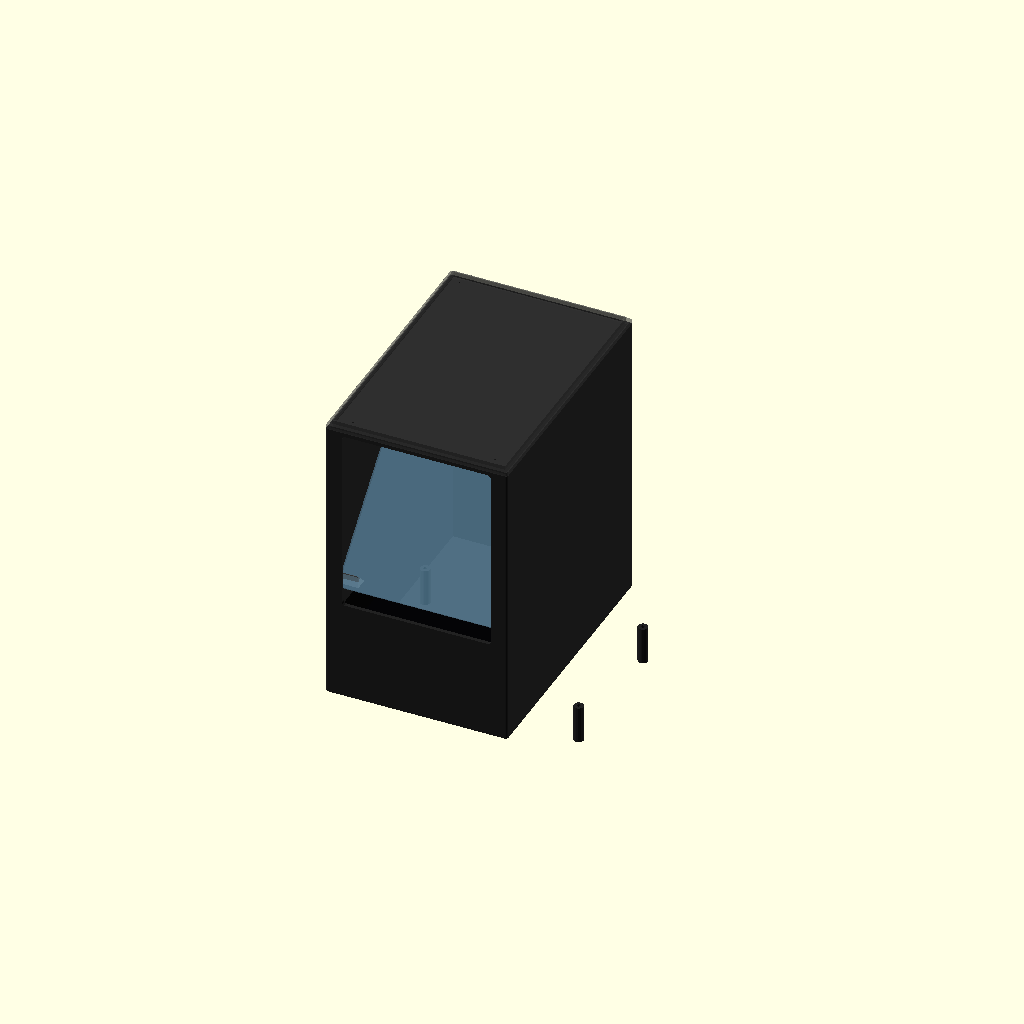
Cell 1: the model at its default parameters.
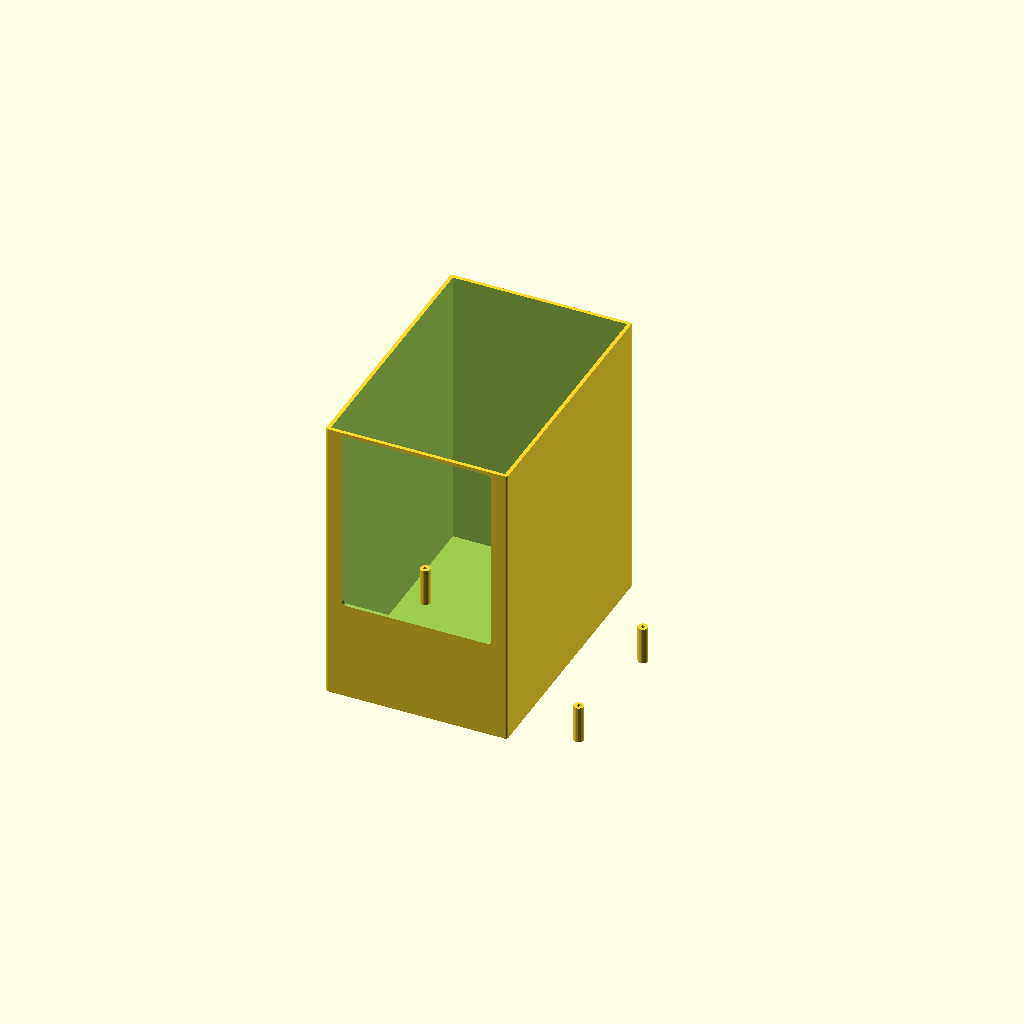
Cell 2 — RENDER_PART set to "body", the other parameters unchanged.
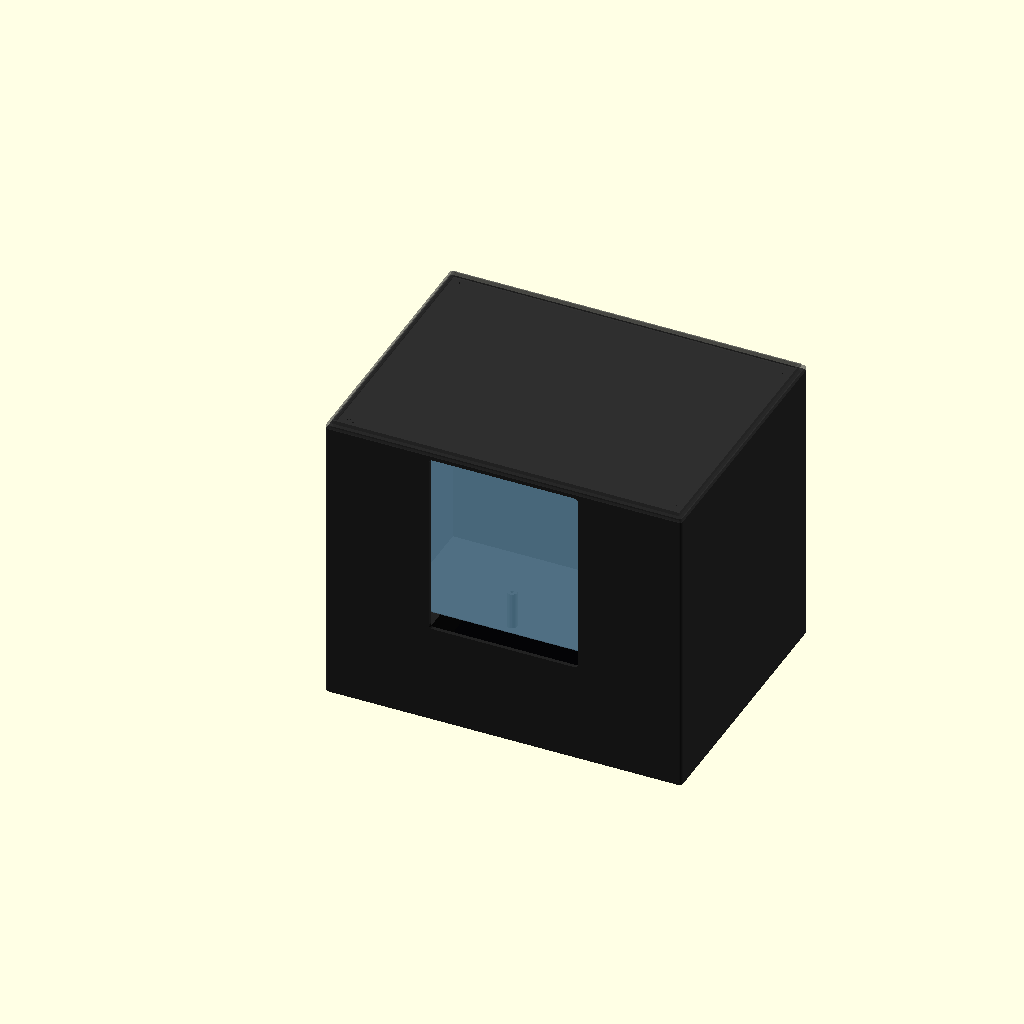
Cell 3 — inner_width set to 280, the other parameters unchanged.
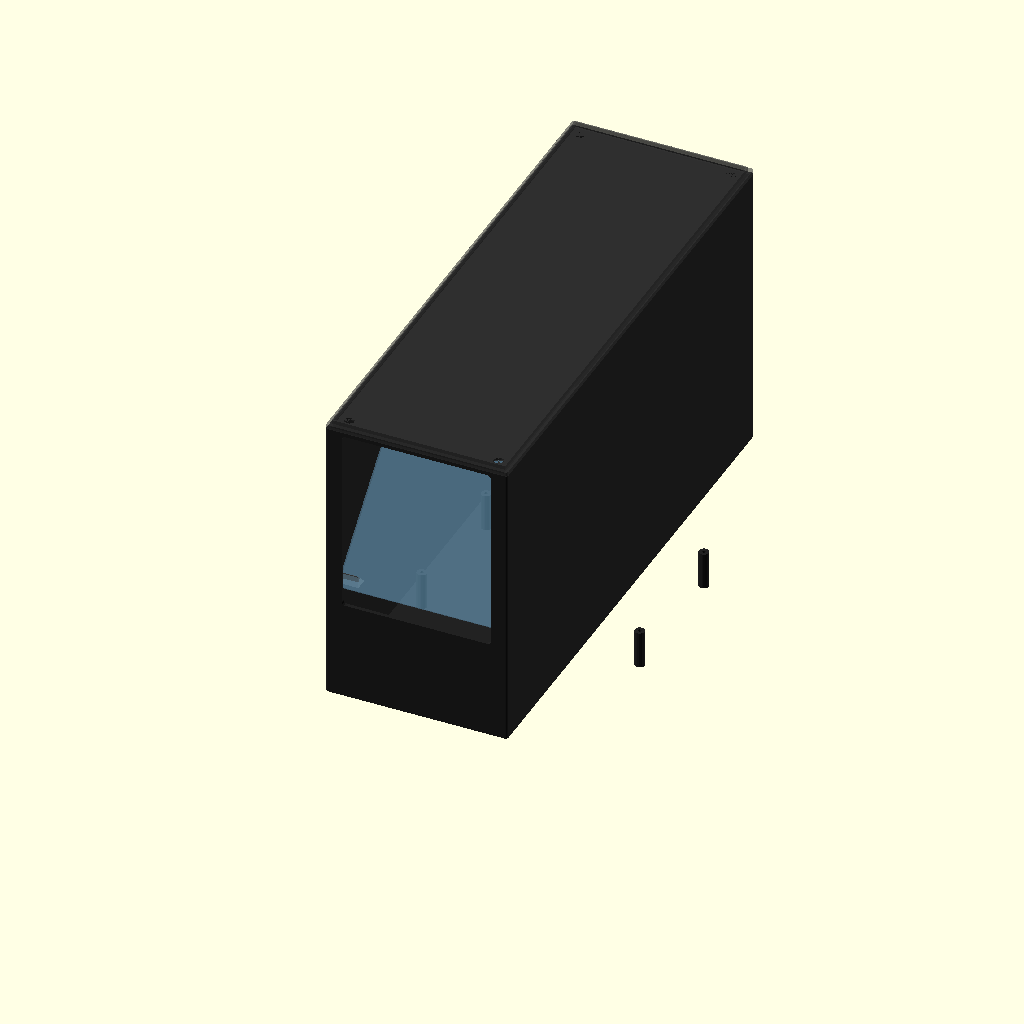
Cell 4: the same model with inner_depth = 420.
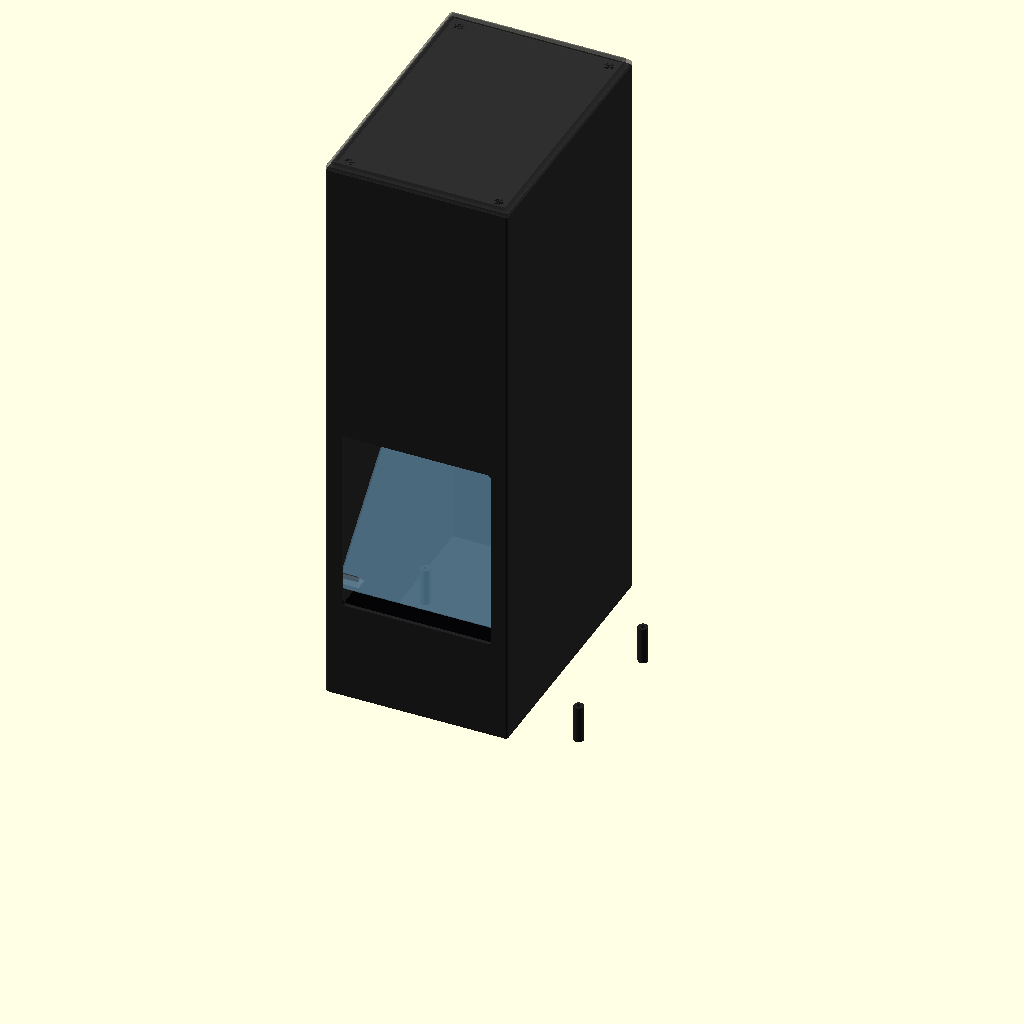
Cell 5: inner_height = 460 (everything else at default).
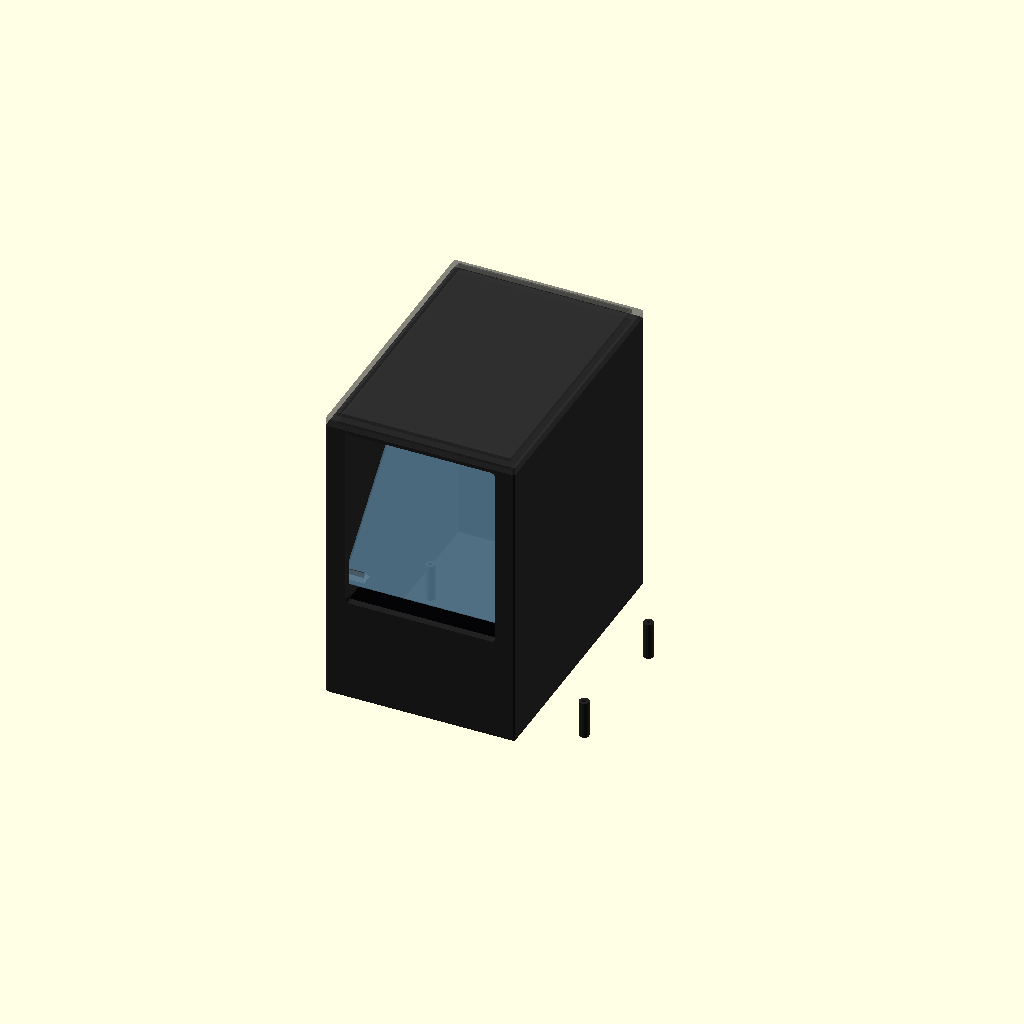
Cell 6: wall = 6 (everything else at default).
All cells are drawn from one camera (rotation 55°, 0°, 25°, orthographic, colour scheme Cornfield), so only the parameter changes between them.
OpenSCAD source file docs/assets/enclosure.scad:
// Vitrine - Pepper's Ghost Enclosure
// OpenSCAD model for 3D printing
//
// Usage:
//   1. Open this file in OpenSCAD (https://openscad.org/)
//   2. Select the part to print by changing `RENDER_PART`
//   3. Export as STL (F6 → File → Export as STL)
//
// Design:
//   - Display unit (PI5-CASE-TD2) is mounted face-up on M2.5 standoffs
//   - Pi 5 bump and cables are fully contained inside the enclosure
//   - Half mirror rests on small support tabs at 45 degrees
//   - Lid is removable (magnet-attached, not glued)

/* [Render Settings] */
// Which part to render for STL export
RENDER_PART = "preview"; // [preview, body, lid, mirror_tab]

/* [Enclosure Dimensions] */
// Internal dimensions (mm)
inner_width  = 140;  // left-right (viewer perspective)
inner_depth  = 210;  // front-back
inner_height = 230;  // bottom-top (standoff 30 + case 42 + mirror space ~155 + margin)

// Wall thickness (mm)
wall = 3;

/* [Display Unit - PI5-CASE-TD2] */
// Case outer dimensions
case_width  = 125.58;
case_depth  = 194.66;
case_total_h = 42.07;  // total height including Pi bump
case_base_h  = 12.16;  // back plate thickness (flat area with M2.5 holes)

// M2.5 mounting holes on case back (from drawing)
m25_spacing_x = 175.00;  // horizontal spacing
m25_spacing_y = 110.60;  // vertical spacing
m25_inset_x   = 9.83;    // from case edge to hole center
m25_inset_y   = 7.49;    // from case edge to hole center

// Pi 5 bump dimensions (approximate from drawing)
pi_bump_w   = 94.25;
pi_bump_d   = 60;
pi_bump_h   = case_total_h - case_base_h;  // ~29.91mm

/* [Standoffs] */
standoff_h = 30;    // M2.5 standoff height (must be >= pi_bump_h)
standoff_r = 4;     // standoff outer radius
m25_hole_r = 1.4;   // M2.5 screw hole radius

/* [Viewing Window] */
window_width  = 120;
window_height = 150;
// Window bottom edge: above standoffs + case, showing mirror reflection area
window_offset_bottom = standoff_h + case_total_h + 5;

/* [Ventilation] */
vent_slot_w    = 25;
vent_slot_h    = 3;
vent_rows      = 3;
vent_cols      = 2;
vent_spacing_h = 7;
vent_spacing_w = 40;

/* [Cable Hole] */
cable_hole_w = 24;
cable_hole_h = 14;
cable_hole_r = 3;
// Cable hole vertical position: in the standoff/Pi area
cable_hole_z = standoff_h / 2;

/* [Half Mirror] */
mirror_thickness = 3;
// Mirror rests above the display unit (with clearance for case edges)
mirror_start_z = standoff_h + case_total_h + 10;  // = 82mm from bottom
mirror_projection = 155;  // active display area length

/* [Magnet Recesses] */
magnet_r = 4;     // magnet diameter 6-8mm -> radius 4mm with clearance
magnet_depth = 2; // magnet thickness
magnet_inset = 10; // from inner corner

// ============================================================
// Calculated values
// ============================================================
outer_width  = inner_width + wall * 2;   // 146mm
outer_depth  = inner_depth + wall * 2;   // 216mm
outer_height = inner_height + wall;      // body: open top

// M2.5 hole positions relative to enclosure origin
// Case is centered in the enclosure
case_offset_x = (outer_width - case_width) / 2;
case_offset_y = (outer_depth - case_depth) / 2;

// ============================================================
// Modules
// ============================================================

module rounded_box(w, d, h, r=2) {
    hull() {
        for (x = [r, w-r], y = [r, d-r]) {
            translate([x, y, 0])
                cylinder(h=h, r=r, $fn=20);
        }
    }
}

module vent_slots() {
    total_w = (vent_cols - 1) * vent_spacing_w + vent_slot_w;
    start_x = (inner_width - total_w) / 2 + wall;
    start_z = wall + standoff_h - 5;

    for (col = [0:vent_cols-1], row = [0:vent_rows-1]) {
        translate([
            start_x + col * vent_spacing_w,
            0,
            start_z + row * vent_spacing_h
        ])
            cube([vent_slot_w, wall + 1, vent_slot_h]);
    }
}

module cable_hole() {
    translate([
        (outer_width - cable_hole_w) / 2,
        0,
        wall + cable_hole_z
    ])
        hull() {
            translate([cable_hole_r, 0, cable_hole_r])
                rotate([-90, 0, 0])
                    cylinder(h=wall+1, r=cable_hole_r, $fn=16);
            translate([cable_hole_w - cable_hole_r, 0, cable_hole_r])
                rotate([-90, 0, 0])
                    cylinder(h=wall+1, r=cable_hole_r, $fn=16);
            translate([cable_hole_r, 0, cable_hole_h - cable_hole_r])
                rotate([-90, 0, 0])
                    cylinder(h=wall+1, r=cable_hole_r, $fn=16);
            translate([cable_hole_w - cable_hole_r, 0, cable_hole_h - cable_hole_r])
                rotate([-90, 0, 0])
                    cylinder(h=wall+1, r=cable_hole_r, $fn=16);
        }
}

module viewing_window() {
    wr = 3;
    translate([
        (outer_width - window_width) / 2,
        0,
        wall + window_offset_bottom
    ])
        hull() {
            for (x = [wr, window_width - wr], z = [wr, window_height - wr]) {
                translate([x, -1, z])
                    rotate([-90, 0, 0])
                        cylinder(h=wall+2, r=wr, $fn=16);
            }
        }
}

module standoff_positions() {
    // M2.5 hole positions based on PI5-CASE-TD2 drawing
    positions = [
        [case_offset_x + m25_inset_x,                    case_offset_y + m25_inset_y],
        [case_offset_x + m25_inset_x + m25_spacing_x,    case_offset_y + m25_inset_y],
        [case_offset_x + m25_inset_x,                    case_offset_y + m25_inset_y + m25_spacing_y],
        [case_offset_x + m25_inset_x + m25_spacing_x,    case_offset_y + m25_inset_y + m25_spacing_y],
    ];
    for (pos = positions) {
        translate([pos[0], pos[1], 0])
            children();
    }
}

module standoffs() {
    standoff_positions() {
        difference() {
            cylinder(h=standoff_h, r=standoff_r, $fn=20);
            translate([0, 0, -1])
                cylinder(h=standoff_h + 2, r=m25_hole_r, $fn=16);
        }
    }
}

module standoff_bottom_holes() {
    // Through-holes in bottom panel for M2.5 screws
    standoff_positions() {
        translate([0, 0, -1])
            cylinder(h=wall + 2, r=m25_hole_r, $fn=16);
    }
}

module magnet_positions_body() {
    // Magnet recesses on top edge of body walls
    positions = [
        [wall + magnet_inset,                wall + magnet_inset],
        [outer_width - wall - magnet_inset,  wall + magnet_inset],
        [wall + magnet_inset,                outer_depth - wall - magnet_inset],
        [outer_width - wall - magnet_inset,  outer_depth - wall - magnet_inset],
    ];
    for (pos = positions) {
        translate([pos[0], pos[1], 0])
            children();
    }
}

module magnet_recesses_body() {
    magnet_positions_body() {
        translate([0, 0, inner_height + wall - magnet_depth])
            cylinder(h=magnet_depth + 1, r=magnet_r, $fn=20);
    }
}

module magnet_recesses_lid() {
    magnet_positions_body() {
        translate([0, 0, -1])
            cylinder(h=magnet_depth + 1, r=magnet_r, $fn=20);
    }
}

module mirror_tab() {
    // Small support tab for half mirror (glued at 45 degrees to side wall)
    tab_w = 15;
    tab_d = 10;
    tab_h = 10;

    // Triangular cross-section: 45-degree shelf
    hull() {
        cube([tab_w, tab_d, 0.1]);
        cube([tab_w, 0.1, tab_h]);
    }
}

// ============================================================
// Main body (open-top box)
// ============================================================

module body() {
    difference() {
        // Outer shell
        rounded_box(outer_width, outer_depth, inner_height + wall, r=2);

        // Inner cavity
        translate([wall, wall, wall])
            cube([inner_width, inner_depth, inner_height + 1]);

        // Front viewing window
        viewing_window();

        // Back ventilation
        translate([0, outer_depth - wall - 0.5, 0])
            vent_slots();

        // Back cable hole
        translate([0, outer_depth - wall - 0.5, 0])
            cable_hole();

        // Bottom M2.5 through-holes
        standoff_bottom_holes();

        // Magnet recesses on top edge
        magnet_recesses_body();
    }

    // Internal: M2.5 standoffs
    translate([0, 0, wall])
        standoffs();
}

// ============================================================
// Lid (top panel, magnet-attached)
// ============================================================

module lid() {
    lip_w = 1.5;
    lip_h = 3;

    difference() {
        union() {
            // Main plate
            rounded_box(outer_width, outer_depth, wall, r=2);
            // Inner alignment lip
            translate([wall + 0.3, wall + 0.3, wall])
                cube([inner_width - 0.6, inner_depth - 0.6, lip_h]);
        }

        // Hollow out the lip (make it a frame)
        translate([wall + lip_w + 0.3, wall + lip_w + 0.3, wall - 1])
            cube([inner_width - lip_w*2 - 0.6, inner_depth - lip_w*2 - 0.6, lip_h + 2]);

        // Magnet recesses (on underside)
        magnet_recesses_lid();
    }
}

// ============================================================
// Rendering
// ============================================================

if (RENDER_PART == "preview") {
    // Full assembly preview
    color("#222") body();
    color("#333", 0.6) translate([0, 0, inner_height + wall + 0.5]) lid();

    // Mirror support tabs (4 total: 2 per side, front and back)
    color("#555") {
        // Left side - front tab
        translate([wall, wall + 15, wall + mirror_start_z])
            rotate([0, 0, 0])
                mirror_tab();
        // Left side - back tab
        translate([wall, outer_depth - wall - 25, wall + mirror_start_z])
            mirror_tab();
        // Right side - front tab
        translate([outer_width - wall, wall + 15, wall + mirror_start_z])
            mirror([1, 0, 0])
                mirror_tab();
        // Right side - back tab
        translate([outer_width - wall, outer_depth - wall - 25, wall + mirror_start_z])
            mirror([1, 0, 0])
                mirror_tab();
    }

    // Half mirror (visualization)
    color("#88ccff", 0.25)
        translate([wall + 1, wall + 10, wall + mirror_start_z])
            rotate([45, 0, 0])
                cube([inner_width - 2, 200, mirror_thickness]);

    // Display unit - back plate (visualization)
    color("#1a1a2e", 0.4)
        translate([
            case_offset_x,
            case_offset_y,
            wall + standoff_h
        ])
            cube([case_width, case_depth, case_base_h]);

    // Display unit - Pi bump (visualization)
    color("#2a2a3e", 0.4)
        translate([
            (outer_width - pi_bump_w) / 2,
            (outer_depth - pi_bump_d) / 2,
            wall
        ])
            cube([pi_bump_w, pi_bump_d, standoff_h]);

    // Display face (top, visualization)
    color("#000", 0.6)
        translate([
            case_offset_x,
            case_offset_y,
            wall + standoff_h + case_total_h - 1
        ])
            cube([case_width, case_depth, 1]);

} else if (RENDER_PART == "body") {
    body();

} else if (RENDER_PART == "lid") {
    // Print with outer face down
    lid();

} else if (RENDER_PART == "mirror_tab") {
    // Print 4 copies of this
    mirror_tab();
}
Parameter table extracted from the source (name, type, default, range or options):
RENDER_PART: string, default "preview", options "preview", "body", "lid", "mirror_tab"
inner_width: number, default 140
inner_depth: number, default 210
inner_height: number, default 230
wall: number, default 3
case_width: number, default 125.58
case_depth: number, default 194.66
case_total_h: number, default 42.07
case_base_h: number, default 12.16
m25_spacing_x: number, default 175
m25_spacing_y: number, default 110.6
m25_inset_x: number, default 9.83
m25_inset_y: number, default 7.49
pi_bump_w: number, default 94.25
pi_bump_d: number, default 60
standoff_h: number, default 30
standoff_r: number, default 4
m25_hole_r: number, default 1.4
window_width: number, default 120
window_height: number, default 150
vent_slot_w: number, default 25
vent_slot_h: number, default 3
vent_rows: number, default 3
vent_cols: number, default 2
vent_spacing_h: number, default 7
vent_spacing_w: number, default 40
cable_hole_w: number, default 24
cable_hole_h: number, default 14
cable_hole_r: number, default 3
mirror_thickness: number, default 3
mirror_projection: number, default 155
magnet_r: number, default 4
magnet_depth: number, default 2
magnet_inset: number, default 10
